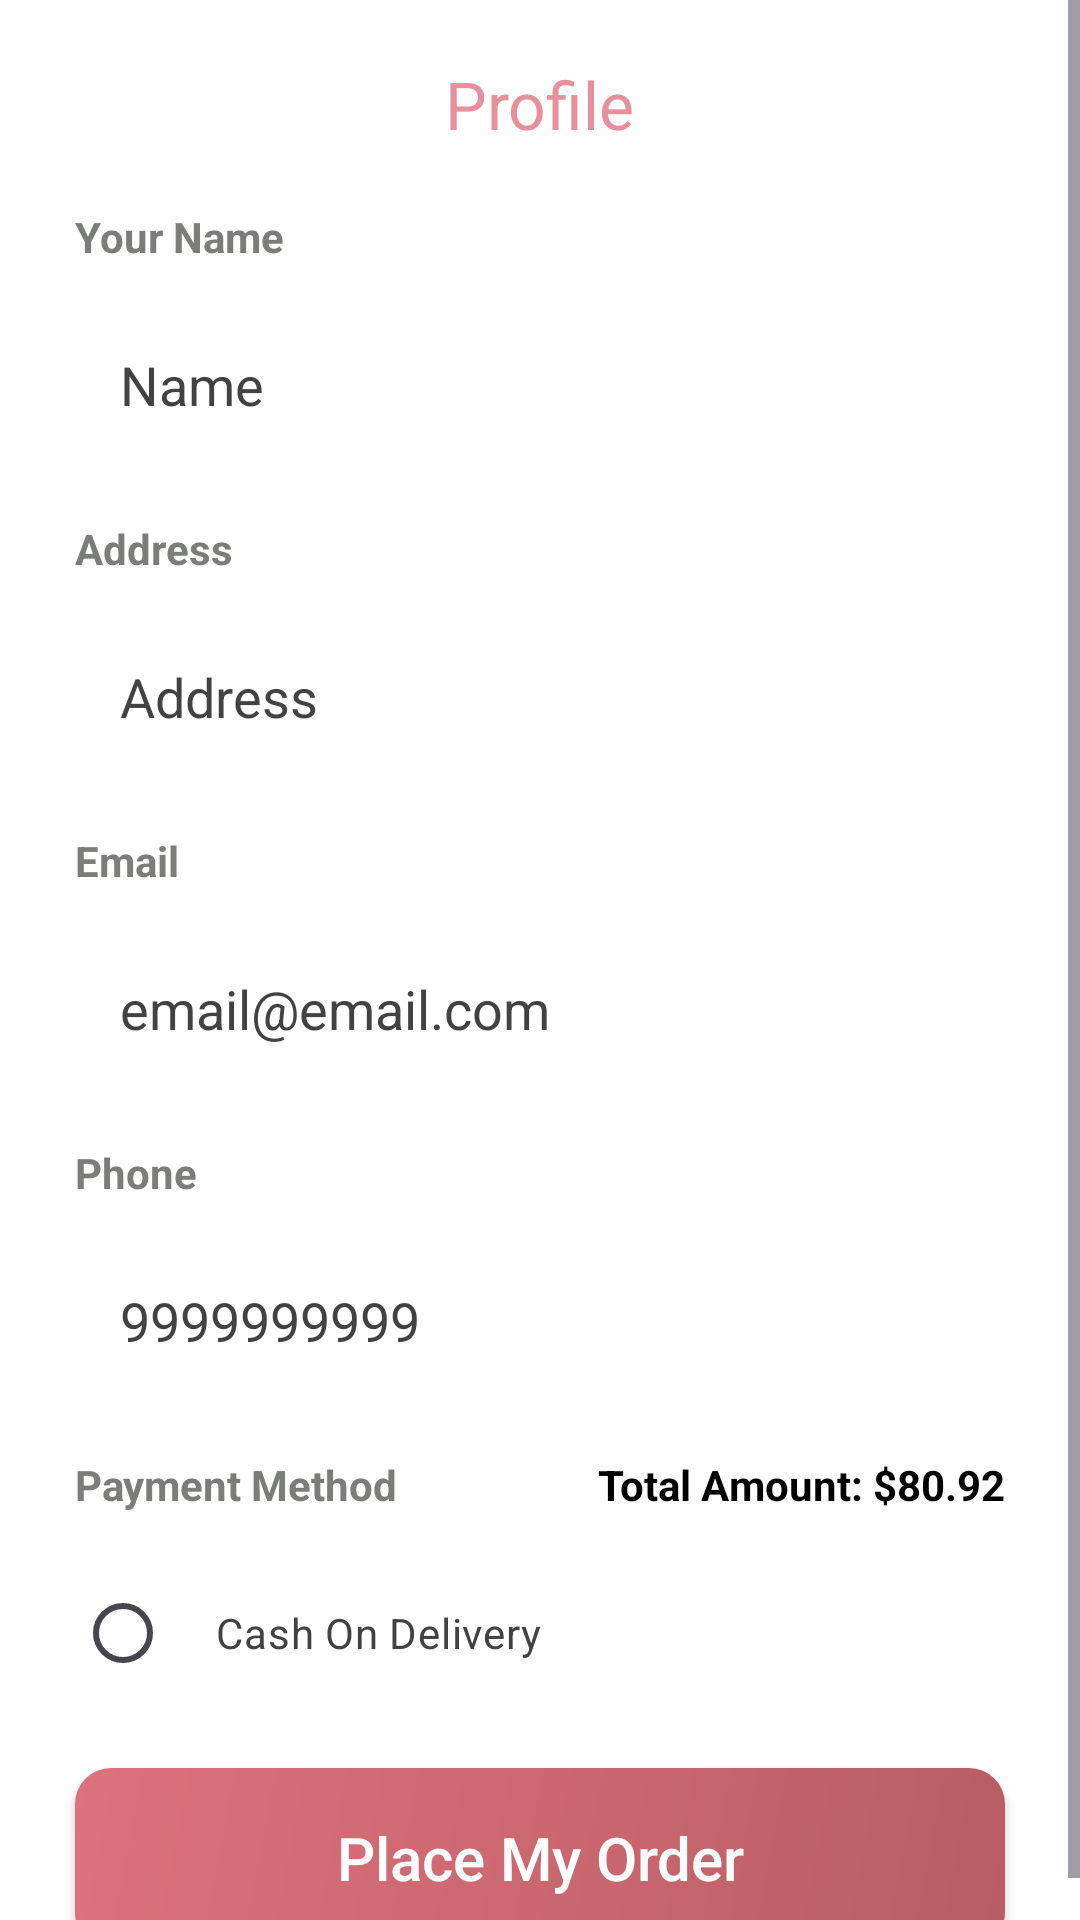

Produce the Android XML layout that renders to this screen, including the resource entries it uses.
<!-- AndroidManifest.xml: application theme Theme.AllYouCanEatOrderingApp -->
<!-- res/layout/activity_pay_out.xml -->
<?xml version="1.0" encoding="utf-8"?>
<ScrollView xmlns:android="http://schemas.android.com/apk/res/android"
    xmlns:app="http://schemas.android.com/apk/res-auto"
    xmlns:tools="http://schemas.android.com/tools"
    android:layout_width="match_parent"
    android:layout_height="match_parent"
    android:background="@color/white"
    tools:context=".check_out">


    <LinearLayout
        android:layout_width="match_parent"
        android:layout_height="match_parent"
        android:orientation="vertical">

        <androidx.constraintlayout.widget.ConstraintLayout
            android:layout_width="match_parent"
            android:layout_height="wrap_content">

            <ImageView
                android:id="@+id/backButton"
                android:layout_width="25dp"
                android:layout_height="25dp"
                android:layout_marginStart="15dp"
                android:layout_marginTop="20dp"
                app:layout_constraintStart_toStartOf="parent"
                app:layout_constraintTop_toTopOf="parent"
                app:srcCompat="@drawable/arrow_back" />

            <TextView
                android:id="@+id/textView8"
                android:layout_width="wrap_content"
                android:layout_height="wrap_content"
                android:layout_gravity="center_horizontal"
                android:text="Profile"
                android:layout_marginTop="20dp"
                android:textColor="@color/Primary"
                android:textSize="22sp"
                app:layout_constraintEnd_toEndOf="parent"
                app:layout_constraintHorizontal_bias="0.5"
                app:layout_constraintStart_toStartOf="parent"
                app:layout_constraintTop_toTopOf="parent" />
        </androidx.constraintlayout.widget.ConstraintLayout>



        <TextView
            android:layout_width="wrap_content"
            android:layout_height="wrap_content"
            android:layout_marginLeft="25dp"
            android:layout_marginTop="20dp"
            android:text="Your Name"
            android:textColor="#7a7d7a"
            android:textStyle="bold" />

        <EditText
            android:id="@+id/name"
            android:layout_width="match_parent"
            android:layout_height="60dp"
            android:layout_marginHorizontal="25dp"
            android:layout_marginTop="10dp"
            android:background="@drawable/edittext_design"
            android:hint="Enter your name."
            android:text="Name"
            android:textColorHint="#B8B8B8"
            android:inputType="text"
            android:paddingLeft="15dp"
            android:textColor="#424242" />

        <TextView
            android:layout_width="wrap_content"
            android:layout_height="wrap_content"
            android:layout_marginLeft="25dp"
            android:layout_marginTop="15dp"
            android:text="Address"
            android:textColor="#7a7d7a"
            android:textStyle="bold" />

        <EditText
            android:id="@+id/address"
            android:layout_width="match_parent"
            android:layout_height="60dp"
            android:layout_marginHorizontal="25dp"
            android:layout_marginTop="10dp"
            android:background="@drawable/edittext_design"
            android:hint="Enter your address"
            android:text="Address"
            android:textColorHint="#B8B8B8"
            android:inputType="textMultiLine"
            android:paddingLeft="15dp"
            android:textColor="#424242" />

        <TextView
            android:layout_width="wrap_content"
            android:layout_height="wrap_content"
            android:layout_marginLeft="25dp"
            android:layout_marginTop="15dp"
            android:text="Email"
            android:textColor="#7a7d7a"
            android:textStyle="bold" />

        <EditText
            android:id="@+id/email"
            android:layout_width="match_parent"
            android:layout_height="60dp"
            android:layout_marginHorizontal="25dp"
            android:layout_marginTop="10dp"
            android:background="@drawable/edittext_design"
            android:hint="Enter your email"
            android:text="email@email.com"
            android:textColorHint="#B8B8B8"
            android:inputType="textEmailAddress"
            android:paddingLeft="15dp"
            android:textColor="#424242" />

        <TextView
            android:layout_width="wrap_content"
            android:layout_height="wrap_content"
            android:layout_marginLeft="25dp"
            android:layout_marginTop="15dp"
            android:text="Phone"
            android:textColor="#7a7d7a"
            android:textStyle="bold" />

        <EditText
            android:id="@+id/phone"
            android:layout_width="match_parent"
            android:layout_height="60dp"
            android:layout_marginHorizontal="25dp"
            android:layout_marginTop="10dp"
            android:background="@drawable/edittext_design"
            android:hint="Enter Phone Number"
            android:textColorHint="#B8B8B8"
            android:text="9999999999"
            android:inputType="number"
            android:paddingLeft="15dp"
            android:textColor="#424242" />

        <androidx.constraintlayout.widget.ConstraintLayout
            android:layout_width="match_parent"
            android:layout_height="wrap_content"
            android:layout_marginTop="15dp"
            android:layout_marginHorizontal="25dp"
            >

            <TextView
                android:layout_width="wrap_content"
                android:layout_height="wrap_content"
                android:text="Payment Method"
                android:textColor="#7a7d7a"
                android:textStyle="bold"
                app:layout_constraintStart_toStartOf="parent"
                app:layout_constraintTop_toTopOf="parent" />

            <TextView
                android:layout_width="wrap_content"
                android:layout_height="wrap_content"
                android:text="Total Amount: $80.92"
                android:textColor="@color/black"
                android:textStyle="bold"
                app:layout_constraintEnd_toEndOf="parent"
                app:layout_constraintTop_toTopOf="parent" />
        </androidx.constraintlayout.widget.ConstraintLayout>


        <RadioButton
            android:layout_width="match_parent"
            android:layout_height="60dp"
            android:layout_marginHorizontal="25dp"
            android:layout_marginTop="10dp"
            android:text="Cash On Delivery"
            android:inputType="number"
            android:paddingLeft="15dp"
            android:textColor="#424242" />

        <androidx.appcompat.widget.AppCompatButton
            android:id="@+id/placeOrder"
            android:layout_width="match_parent"
            android:layout_height="60sp"
            android:layout_marginHorizontal="25dp"
            android:layout_marginTop="15dp"
            android:layout_marginBottom="5dp"
            android:background="@drawable/signin_signout_button_design"
            android:text="Place My Order"
            android:textAllCaps="false"
            android:textColor="@color/white"
            android:textSize="20dp" />

    </LinearLayout>
</ScrollView>
<!-- resources referenced by this layout -->
<resources>
  <color name="Primary">#E88F9C</color>
  <color name="black">#FF000000</color>
  <color name="white">#FFFFFFFF</color>
  <!-- drawable signin_signout_button_design (drawable) -->
  <?xml version="1.0" encoding="utf-8"?>
  <shape xmlns:android="http://schemas.android.com/apk/res/android"
      android:shape="rectangle">
      <corners android:radius="12dp"/>
      <gradient android:startColor="#DC727B" android:endColor="#B85D64" android:angle="315"/>
  
  </shape>
  <style name="Theme.AllYouCanEatOrderingApp" parent="Base.Theme.AllYouCanEatOrderingApp" />
  <style name="Base.Theme.AllYouCanEatOrderingApp" parent="Theme.Material3.DayNight.NoActionBar">
          
          
      </style>
</resources>
